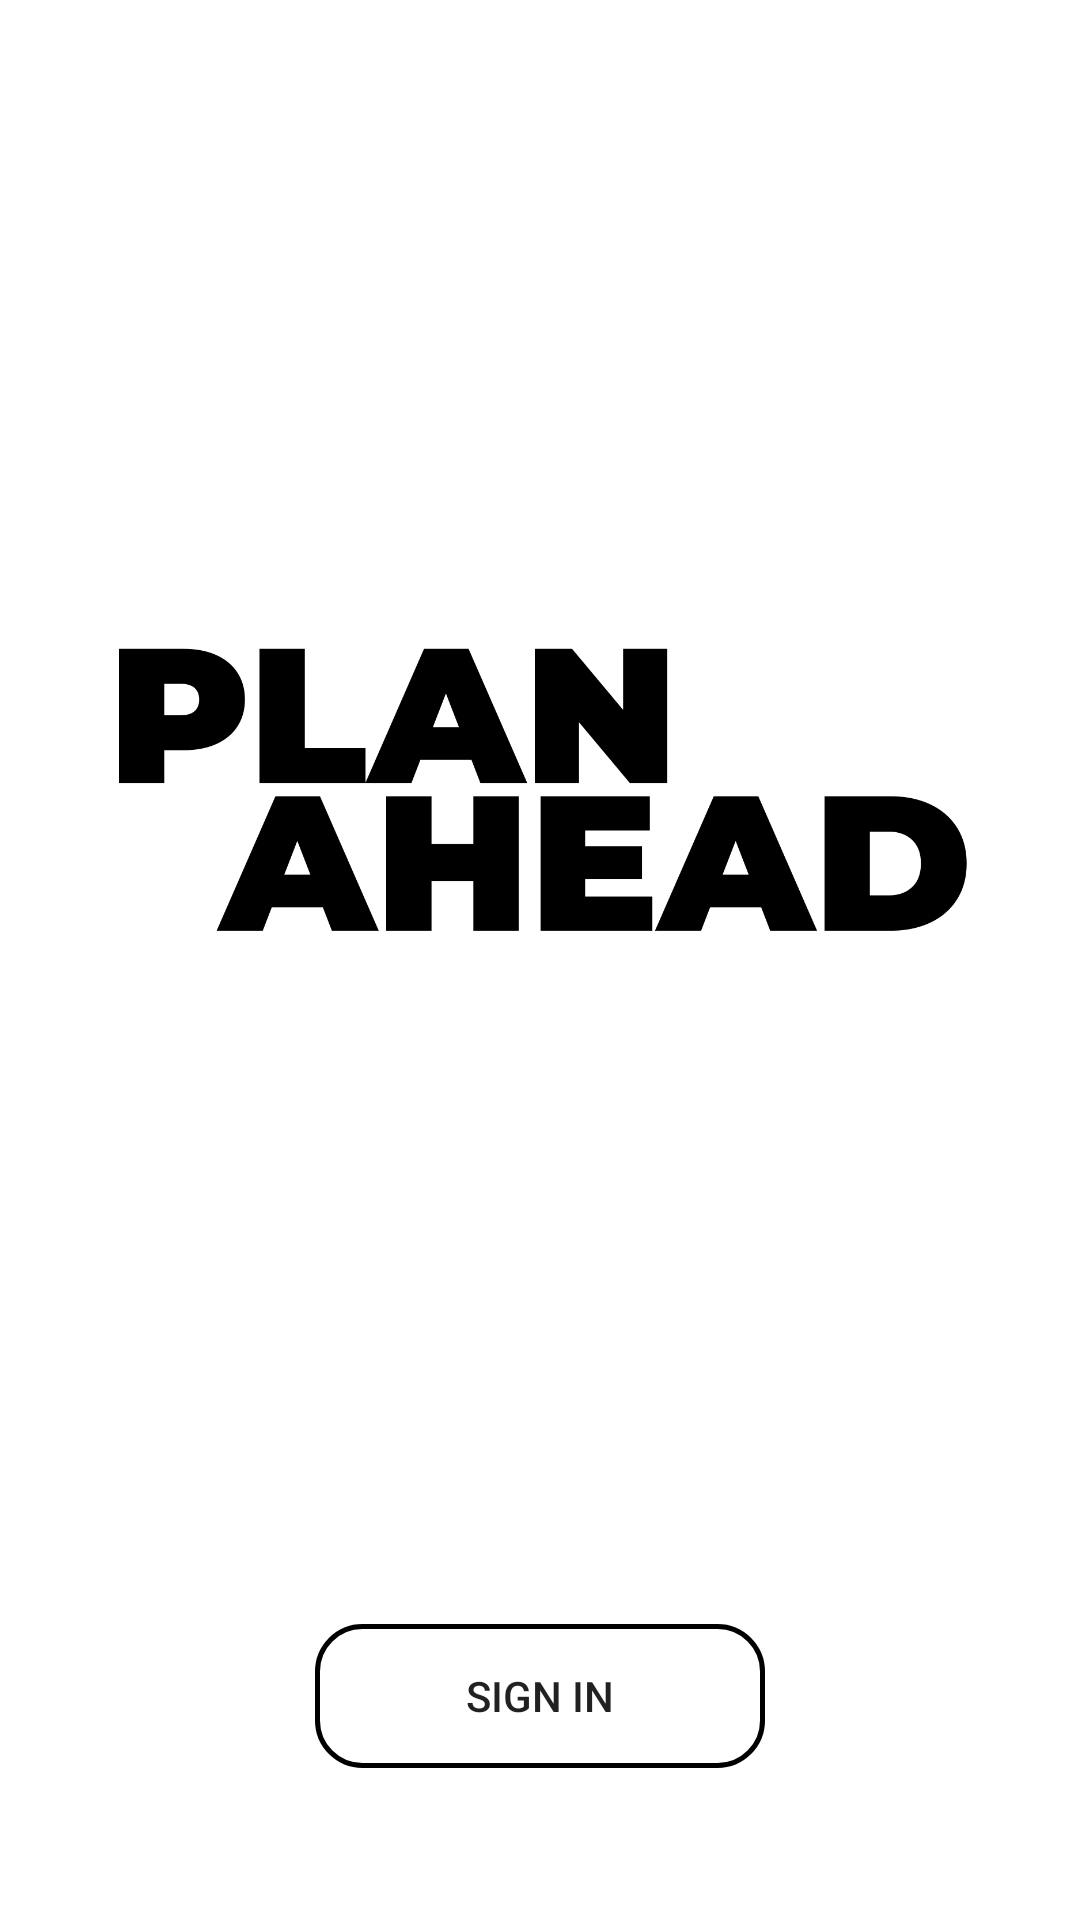

This screen was rendered from an Android layout file. Write that file and the resources it references.
<!-- AndroidManifest.xml: application theme AppTheme -->
<!-- res/layout/activity_main.xml -->
<LinearLayout xmlns:android="http://schemas.android.com/apk/res/android"
    android:layout_width="match_parent"
    android:layout_height="match_parent"
    android:orientation="vertical"
    android:gravity="center_horizontal"
    android:background="@color/colorPrimary">

    <LinearLayout
        android:layout_width="match_parent"
        android:layout_height="490dp"
        android:layout_weight="1">

        <ImageView
            android:layout_width="match_parent"
            android:layout_height="match_parent"
            android:contentDescription="@string/app_name"
            android:scaleX=".8"
            android:scaleY=".8"
            android:src="@drawable/appname" />
    </LinearLayout>

    <LinearLayout
        android:layout_width="match_parent"
        android:layout_height="wrap_content"
        android:layout_weight="1"
        android:gravity="center">

        <Button
            android:id="@+id/signInButton"
            android:layout_width="150dp"
            android:layout_height="wrap_content"
            android:layout_marginBottom="20sp"
            android:background="@drawable/round_button2"
            android:drawableLeft="@drawable/google_logo"
            android:text="Sign In">
        </Button>


    </LinearLayout>

</LinearLayout>
<!-- resources referenced by this layout -->
<resources>
  <color name="colorPrimary">#FFFFFF</color>
  <!-- drawable appname: jpg bitmap (drawable-v24, 218820 bytes) -->
  <!-- drawable google_logo (drawable) -->
  <?xml version="1.0" encoding="utf-8"?>
  <layer-list xmlns:android="http://schemas.android.com/apk/res/android" >
  
      <item
          android:drawable="@drawable/googlelogo"
          android:width="30dp"
          android:height="30dp"
          android:left="10dp"
          />
  
  </layer-list >
  <!-- drawable round_button2 (drawable) -->
  <?xml version="1.0" encoding="utf-8"?>
  <shape xmlns:android="http://schemas.android.com/apk/res/android"
      android:shape="rectangle">
      <stroke android:width="1.5dp" android:color="#000000" />
      <solid android:color="@android:color/transparent" />
      <corners android:radius="15dp" />
  </shape>
  <string name="app_name">PlanAhead</string>
  <style name="AppTheme" parent="Theme.AppCompat.Light.NoActionBar">
          
          <item name="colorPrimary">@color/colorPrimary</item>
          <item name="colorPrimaryDark">@color/colorPrimaryDark</item>
          <item name="colorAccent">@color/colorAccent</item>
      </style>
  <color name="colorPrimaryDark">#000000</color>
  <color name="colorAccent">#000000</color>
</resources>
